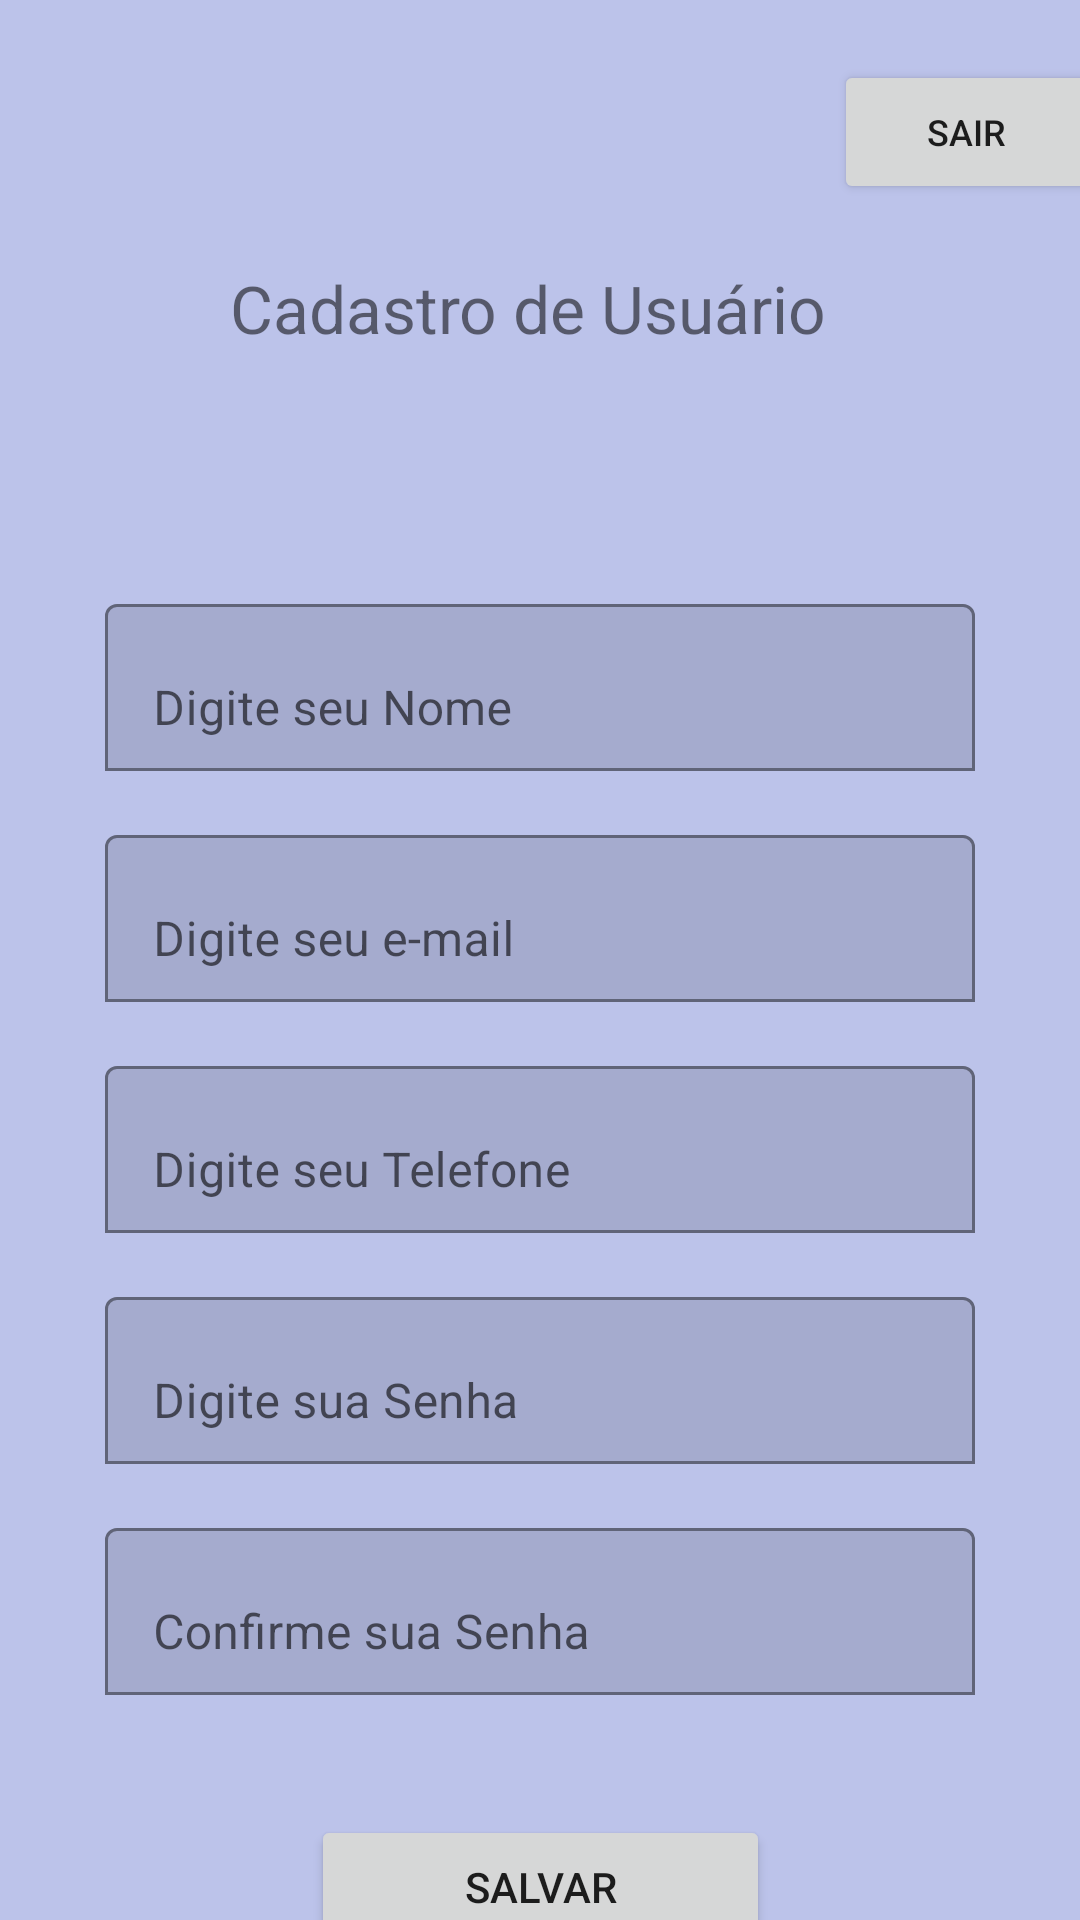

Produce the Android XML layout that renders to this screen, including the resource entries it uses.
<!-- AndroidManifest.xml: application theme Theme.MaterialComponents.DayNight -->
<!-- res/layout/activity_criar_conta.xml -->
<?xml version="1.0" encoding="utf-8"?>
<androidx.constraintlayout.widget.ConstraintLayout xmlns:android="http://schemas.android.com/apk/res/android"
    xmlns:app="http://schemas.android.com/apk/res-auto"
    xmlns:tools="http://schemas.android.com/tools"
    android:id="@+id/main"
    android:layout_width="match_parent"
    android:layout_height="match_parent"
    android:background="@color/cor_fundo"
    tools:context=".CriarContaActivity">

    <Button
        android:id="@+id/btnLogout"
        android:layout_width="wrap_content"
        android:layout_height="wrap_content"
        android:layout_margin="10dp"
        android:layout_marginBottom="30dp"
        android:text="@string/sair"
        android:textSize="12sp"
        app:layout_constraintBottom_toTopOf="@+id/titulo"
        app:layout_constraintEnd_toEndOf="parent"
        app:layout_constraintStart_toEndOf="@+id/titulo"
        app:layout_constraintTop_toTopOf="parent" />

    <TextView
        android:id="@+id/titulo"
        android:layout_width="207dp"
        android:layout_height="28dp"
        android:layout_marginTop="88dp"
        android:text="@string/cadastro"
        android:textSize="22sp"
        app:layout_constraintEnd_toEndOf="parent"
        app:layout_constraintStart_toStartOf="parent"
        app:layout_constraintTop_toTopOf="parent" />

    <com.google.android.material.textfield.TextInputLayout
        android:id="@+id/tilNome"
        android:layout_width="290dp"
        android:layout_height="wrap_content"
        android:layout_marginTop="80dp"
        app:boxBackgroundMode="outline"
        app:layout_constraintEnd_toEndOf="parent"
        app:layout_constraintStart_toStartOf="parent"
        app:layout_constraintTop_toBottomOf="@+id/titulo">

        <com.google.android.material.textfield.TextInputEditText
            android:id="@+id/etNome"
            android:layout_width="match_parent"
            android:layout_height="wrap_content"
            android:hint="@string/nome"
            android:inputType="text"/>

    </com.google.android.material.textfield.TextInputLayout>

    <com.google.android.material.textfield.TextInputLayout
        android:id="@+id/tilEmail"
        android:layout_width="290dp"
        android:layout_height="wrap_content"
        android:layout_marginTop="16dp"
        app:boxBackgroundMode="outline"
        app:layout_constraintEnd_toEndOf="parent"
        app:layout_constraintStart_toStartOf="parent"
        app:layout_constraintTop_toBottomOf="@+id/tilNome">

        <com.google.android.material.textfield.TextInputEditText
            android:id="@+id/etEmail"
            android:layout_width="match_parent"
            android:layout_height="wrap_content"
            android:hint="@string/e_mail"
            android:inputType="textEmailAddress"/>

    </com.google.android.material.textfield.TextInputLayout>

    <com.google.android.material.textfield.TextInputLayout
        android:id="@+id/tilTelefone"
        android:layout_width="290dp"
        android:layout_height="wrap_content"
        android:layout_marginTop="16dp"
        app:boxBackgroundMode="outline"
        app:layout_constraintEnd_toEndOf="parent"
        app:layout_constraintStart_toStartOf="parent"
        app:layout_constraintTop_toBottomOf="@+id/tilEmail">

        <com.google.android.material.textfield.TextInputEditText
            android:id="@+id/etTelefone"
            android:layout_width="match_parent"
            android:layout_height="wrap_content"
            android:hint="@string/telefone"
            android:inputType="phone"/>

    </com.google.android.material.textfield.TextInputLayout>

    <com.google.android.material.textfield.TextInputLayout
        android:id="@+id/tilSenhaCad"
        android:layout_width="290dp"
        android:layout_height="wrap_content"
        android:layout_marginTop="16dp"
        app:boxBackgroundMode="outline"
        app:layout_constraintEnd_toEndOf="parent"
        app:layout_constraintStart_toStartOf="parent"
        app:layout_constraintTop_toBottomOf="@+id/tilTelefone">

        <com.google.android.material.textfield.TextInputEditText
            android:id="@+id/etSenhaCad"
            android:layout_width="match_parent"
            android:layout_height="wrap_content"
            android:hint="@string/senha"
            android:inputType="textPassword"/>

    </com.google.android.material.textfield.TextInputLayout>

    <com.google.android.material.textfield.TextInputLayout
        android:id="@+id/tilSenhaConf"
        android:layout_width="290dp"
        android:layout_height="wrap_content"
        android:layout_marginTop="16dp"
        app:boxBackgroundMode="outline"
        app:layout_constraintEnd_toEndOf="parent"
        app:layout_constraintStart_toStartOf="parent"
        app:layout_constraintTop_toBottomOf="@+id/tilSenhaCad">

        <com.google.android.material.textfield.TextInputEditText
            android:id="@+id/etSenhaConf"
            android:layout_width="match_parent"
            android:layout_height="wrap_content"
            android:hint="@string/senhaconf"
            android:inputType="textPassword" />

    </com.google.android.material.textfield.TextInputLayout>

    <Button
        android:id="@+id/btnCriarConta"
        android:layout_width="153dp"
        android:layout_height="wrap_content"
        android:layout_marginTop="40dp"
        android:text="@string/salvar"
        app:layout_constraintBottom_toBottomOf="parent"
        app:layout_constraintEnd_toEndOf="parent"
        app:layout_constraintStart_toStartOf="parent"
        app:layout_constraintTop_toBottomOf="@+id/tilSenhaConf"
        app:layout_constraintVertical_bias="0.0" />


</androidx.constraintlayout.widget.ConstraintLayout>
<!-- resources referenced by this layout -->
<resources>
  <color name="cor_fundo">#BCC3EA</color>
  <string name="cadastro">Cadastro de Usuário</string>
  <string name="e_mail">Digite seu e-mail</string>
  <string name="nome">Digite seu Nome</string>
  <string name="sair">Sair</string>
  <string name="salvar">Salvar</string>
  <string name="senha">Digite sua Senha</string>
  <string name="senhaconf">Confirme sua Senha</string>
  <string name="telefone">Digite seu Telefone</string>
</resources>
